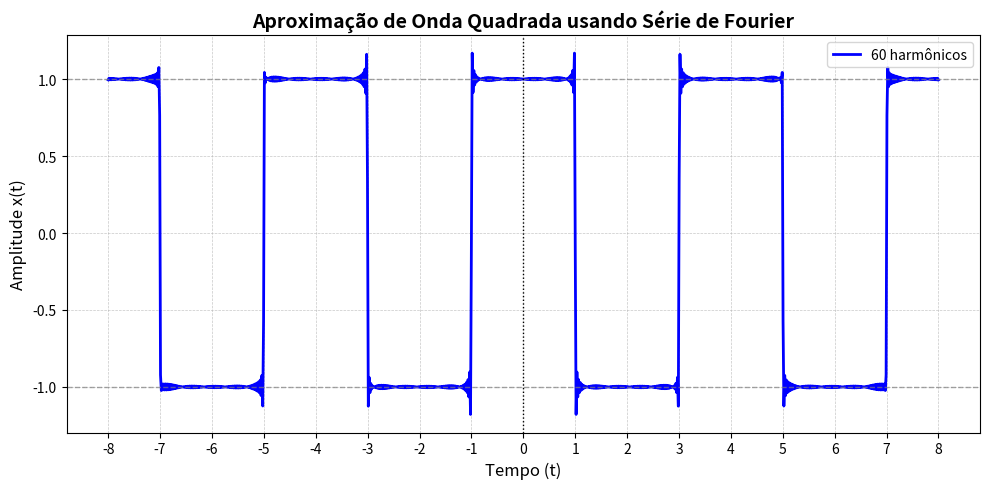

Python code for this plot:
# Importação das bibliotecas necessárias
import numpy as np  # Usada para operações matemáticas e criação de arrays
import matplotlib.pyplot as plt  # Usada para gerar gráficos
import matplotlib.ticker as ticker  # Ajuda a customizar os marcadores dos eixos

# Função que calcula a aproximação de uma onda quadrada usando Série de Fourier
def serie_de_fourier_onda_quadrada(t, T, N):
    """
    Calcula a série de Fourier truncada para uma onda quadrada.
    t: vetor de tempo
    T: período da onda
    N: número de harmônicos (quanto mais, mais próximo da forma real)
    """
    f = 0
    for k in range(1, 2*N, 2):  # Apenas os termos ímpares: 1, 3, 5, ...
        f += (4 / (k * np.pi)) * np.sin((2 * np.pi * k * (t + 1)) / T)  # Deslocamento de 1 unidade para a esquerda
    return f

# Definindo os parâmetros da onda
T = 4      # Período da onda quadrada (quanto tempo leva um ciclo completo)
N = 60     # Número de harmônicos (define o nível de detalhe na aproximação)

t = np.linspace(-8, 8, 1000)  # Gera 1000 valores igualmente espaçados entre -8 e 8
gx = serie_de_fourier_onda_quadrada(t, T, N)  # Calcula a aproximação da onda quadrada

# Criando o gráfico
plt.figure(figsize=(10, 5))  # Tamanho da imagem: 10 de largura por 5 de altura

# Linha principal da série de Fourier
plt.plot(t, gx, label=f'{N} harmônicos', color='blue', linewidth=2)

# Linhas auxiliares para destacar os níveis superior e inferior da onda
plt.axhline(y=1, color='gray', linestyle='--', linewidth=1, alpha=0.7)
plt.axhline(y=-1, color='gray', linestyle='--', linewidth=1, alpha=0.7)

# Linha vertical no centro do gráfico (tempo = 0)
plt.axvline(x=0, color='black', linestyle=':', linewidth=1)

# Rótulos dos eixos
plt.xlabel('Tempo (t)', fontsize=12)
plt.ylabel('Amplitude x(t)', fontsize=12)

# Título do gráfico
plt.title('Aproximação de Onda Quadrada usando Série de Fourier', fontsize=14, weight='bold')

# Legenda explicando a curva principal
plt.legend(fontsize=10)

# Grade no fundo do gráfico para facilitar a leitura
plt.grid(True, which='both', linestyle='--', linewidth=0.5, alpha=0.7)

# Ajusta os marcadores dos eixos para facilitar a visualização
plt.gca().xaxis.set_major_locator(ticker.MultipleLocator(1))
plt.gca().yaxis.set_major_locator(ticker.MultipleLocator(0.5))

# Garante que nada fique espremido no gráfico
plt.tight_layout()

# Exibe o gráfico
plt.show()